Photos from the image-classification dataset "dataset_clean" in the GitHub repository belal-Salah1/data-preprocessing-for-ai-model. Its 2 classes are: cloud, smoke.

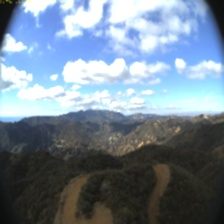
Label: cloud

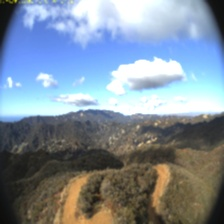
Label: cloud

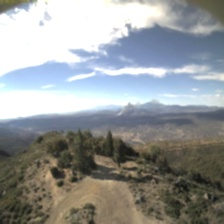
Label: smoke

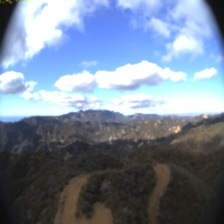
Label: cloud

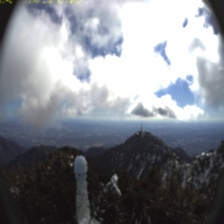
Label: cloud

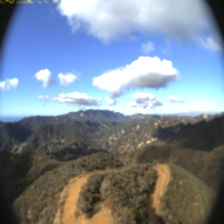
Label: cloud
